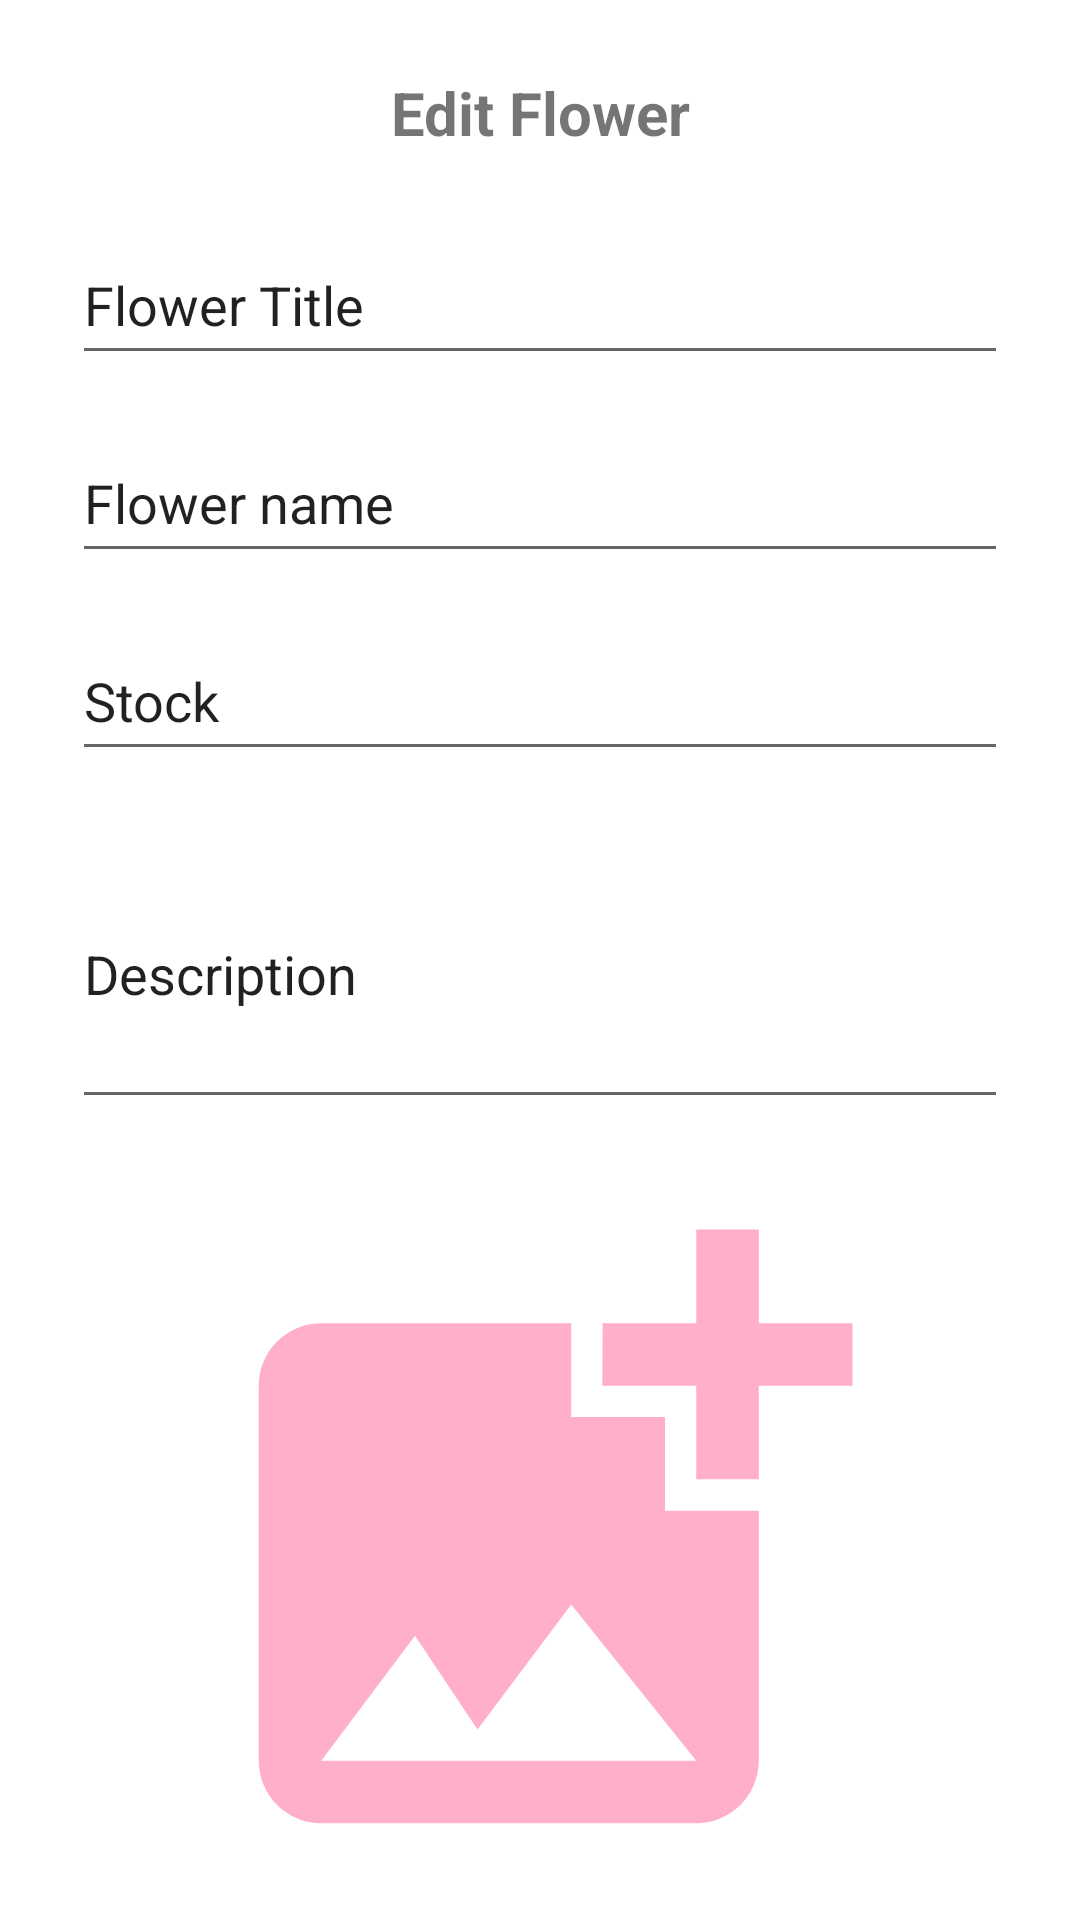

Produce the Android XML layout that renders to this screen, including the resource entries it uses.
<!-- AndroidManifest.xml: application theme Theme.BloomMateCapstone -->
<!-- res/layout/activity_seller_edit.xml -->
<?xml version="1.0" encoding="utf-8"?>
<androidx.constraintlayout.widget.ConstraintLayout xmlns:android="http://schemas.android.com/apk/res/android"
    xmlns:app="http://schemas.android.com/apk/res-auto"
    xmlns:tools="http://schemas.android.com/tools"
    android:layout_width="match_parent"
    android:layout_height="match_parent"
    tools:context=".ui.seller.SellerEditActivity">

    <LinearLayout
        android:id="@+id/lyt_title_page"
        android:layout_width="match_parent"
        android:layout_height="wrap_content"
        app:layout_constraintEnd_toEndOf="parent"
        app:layout_constraintStart_toStartOf="parent"
        app:layout_constraintTop_toTopOf="parent">

        <TextView
            android:id="@+id/tv_title_page"
            android:layout_width="match_parent"
            android:layout_height="wrap_content"
            android:layout_marginTop="24dp"
            android:text="@string/edit_flower"
            android:textAlignment="center"
            android:textSize="20sp"
            android:textStyle="bold" />
    </LinearLayout>

    <com.google.android.material.textfield.TextInputEditText
        android:layout_width="match_parent"
        android:layout_height="50dp"
        android:id="@+id/et_flower_title"
        android:text="@string/flower_title"
        android:layout_marginEnd="24dp"
        android:layout_marginStart="24dp"
        android:layout_marginTop="24dp"
        android:inputType="text"
        android:maxLines="1"
        app:layout_constraintEnd_toEndOf="parent"
        app:layout_constraintStart_toStartOf="parent"
        app:layout_constraintTop_toBottomOf="@+id/lyt_title_page">
    </com.google.android.material.textfield.TextInputEditText>

    <com.google.android.material.textfield.TextInputEditText
        android:id="@+id/et_flower_name"
        android:layout_width="match_parent"
        android:layout_height="50dp"
        android:text="@string/flower_name"
        android:layout_marginEnd="24dp"
        android:layout_marginStart="24dp"
        android:layout_marginTop="16dp"
        android:inputType="text"
        android:maxLines="1"
        app:layout_constraintTop_toBottomOf="@+id/et_flower_title">
    </com.google.android.material.textfield.TextInputEditText>

    <com.google.android.material.textfield.TextInputEditText
        android:id="@+id/et_flower_stock"
        android:layout_width="match_parent"
        android:layout_height="50dp"
        android:text="@string/stock"
        android:layout_marginEnd="24dp"
        android:layout_marginStart="24dp"
        android:layout_marginTop="16dp"
        android:inputType="number"
        app:layout_constraintTop_toBottomOf="@+id/et_flower_name">
    </com.google.android.material.textfield.TextInputEditText>

    <com.google.android.material.textfield.TextInputEditText
        android:id="@+id/et_flower_description"
        android:layout_width="match_parent"
        android:layout_height="100dp"
        android:text="@string/description"
        android:layout_marginEnd="24dp"
        android:layout_marginStart="24dp"
        android:layout_marginTop="16dp"
        android:inputType="text"
        app:layout_constraintTop_toBottomOf="@+id/et_flower_stock">
    </com.google.android.material.textfield.TextInputEditText>

    <ImageView
        android:id="@+id/iv_image"
        android:layout_width="250dp"
        android:layout_height="250dp"
        android:layout_marginTop="16dp"
        app:layout_constraintEnd_toEndOf="parent"
        app:layout_constraintStart_toStartOf="parent"
        app:layout_constraintTop_toBottomOf="@+id/et_flower_description"
        app:srcCompat="@drawable/ic_photo" />

    <com.google.android.material.button.MaterialButton
        android:id="@+id/cv_btn_upload"
        android:layout_width="match_parent"
        android:layout_height="50dp"
        android:backgroundTint="@color/pink_300"
        android:text="UPDATE"
        android:textColor="@color/black"
        android:textSize="18sp"
        android:textStyle="bold"
        android:layout_marginStart="16dp"
        android:layout_marginEnd="16dp"
        android:layout_marginTop="16dp"
        app:layout_constraintEnd_toEndOf="parent"
        app:layout_constraintStart_toStartOf="parent"
        app:layout_constraintTop_toBottomOf="@+id/iv_image" />

    <com.airbnb.lottie.LottieAnimationView
        android:id="@+id/loading_process"
        android:layout_width="100dp"
        android:layout_height="100dp"
        app:layout_constraintBottom_toBottomOf="parent"
        app:layout_constraintEnd_toEndOf="parent"
        app:layout_constraintStart_toStartOf="parent"
        app:layout_constraintTop_toTopOf="parent"
        android:visibility="invisible"
        app:lottie_autoPlay="true"
        app:lottie_loop="true"
        app:lottie_rawRes="@raw/loading_flower"
        />

</androidx.constraintlayout.widget.ConstraintLayout>
<!-- resources referenced by this layout -->
<resources>
  <color name="black">#FF000000</color>
  <color name="pink_300">#FFAECC</color>
  <!-- drawable ic_photo (drawable) -->
  <vector android:height="24dp" android:tint="#FFAECC"
      android:viewportHeight="24" android:viewportWidth="24"
      android:width="24dp" xmlns:android="http://schemas.android.com/apk/res/android">
      <path android:fillColor="@android:color/white" android:pathData="M19,7v2.99s-1.99,0.01 -2,0L17,7h-3s0.01,-1.99 0,-2h3L17,2h2v3h3v2h-3zM16,11L16,8h-3L13,5L5,5c-1.1,0 -2,0.9 -2,2v12c0,1.1 0.9,2 2,2h12c1.1,0 2,-0.9 2,-2v-8h-3zM5,19l3,-4 2,3 3,-4 4,5L5,19z"/>
  </vector>
  <string name="description">Description</string>
  <string name="edit_flower">Edit Flower</string>
  <string name="flower_name">Flower name</string>
  <string name="flower_title">Flower Title</string>
  <string name="stock">Stock</string>
  <style name="Theme.BloomMateCapstone" parent="Theme.MaterialComponents.DayNight.NoActionBar">
          <item name="fontFamily">@font/nunito</item>
          
          <item name="colorPrimary">@color/pink_500</item>
          <item name="colorPrimaryVariant">@color/pink_700</item>
          <item name="colorOnPrimary">@color/white</item>
          
          <item name="colorSecondary">@color/orange_200</item>
          <item name="colorSecondaryVariant">@color/orange_700</item>
          <item name="colorOnSecondary">@color/black</item>
          
          <item name="android:statusBarColor">@color/white</item>
          
  
      </style>
  <color name="pink_500">#C33A81</color>
  <color name="pink_700">#730346</color>
  <color name="white">#FFFFFFFF</color>
  <color name="orange_200">#DAA403</color>
  <color name="orange_700">#874001</color>
</resources>
